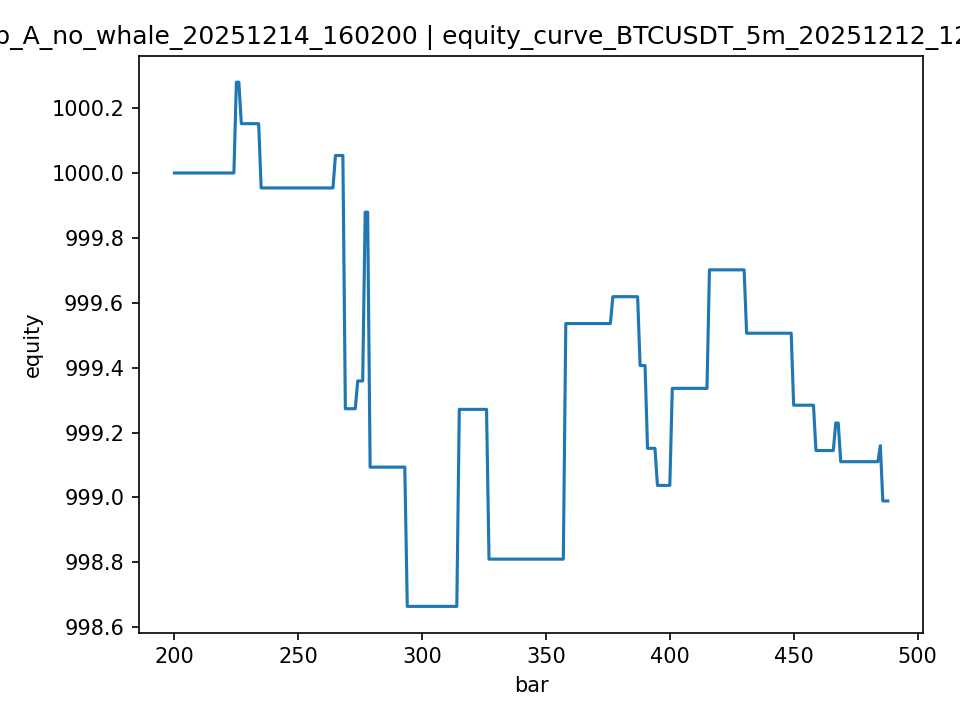

Source data for this figure (header and first rows):
bar, time, symbol, interval, price, signal, p_used, p_single, p_1m, p_5m, p_15m, p_1h, whale_dir, whale_score, atr, equity, peak_equity, max_drawdown_pct, pnl_total
200, 2025-12-03 08:15:00+00:00, BTCUSDT, 5m, 92839, long, 0.9435, 0.7267, 1.0, 0.7267, 1.0, 1.0, none, 0.0, 166.7, 1000, 1000, 0.0, 0.0
201, 2025-12-03 08:20:00+00:00, BTCUSDT, 5m, 92860, long, 0.9435, 0.7267, 1.0, 0.7267, 1.0, 1.0, none, 0.0, 162.8, 1000, 1000, 0.0, 0.0
202, 2025-12-03 08:25:00+00:00, BTCUSDT, 5m, 92917, long, 0.9435, 0.7267, 1.0, 0.7267, 1.0, 1.0, none, 0.0, 145.8, 1000, 1000, 0.0, 0.0
203, 2025-12-03 08:30:00+00:00, BTCUSDT, 5m, 92815, long, 0.9435, 0.7267, 1.0, 0.7267, 1.0, 1.0, none, 0.0, 142.3, 1000, 1000, 0.0, 0.0
204, 2025-12-03 08:35:00+00:00, BTCUSDT, 5m, 92841, long, 0.9435, 0.7267, 1.0, 0.7267, 1.0, 1.0, none, 0.0, 145, 1000, 1000, 0.0, 0.0
205, 2025-12-03 08:40:00+00:00, BTCUSDT, 5m, 92811, long, 0.9435, 0.7267, 1.0, 0.7267, 1.0, 1.0, none, 0.0, 142.9, 1000, 1000, 0.0, 0.0
206, 2025-12-03 08:45:00+00:00, BTCUSDT, 5m, 92800, long, 0.9435, 0.7267, 1.0, 0.7267, 1.0, 1.0, none, 0.0, 144.3, 1000, 1000, 0.0, 0.0
207, 2025-12-03 08:50:00+00:00, BTCUSDT, 5m, 92716, long, 0.9435, 0.7267, 1.0, 0.7267, 1.0, 1.0, none, 0.0, 148.3, 1000, 1000, 0.0, 0.0
208, 2025-12-03 08:55:00+00:00, BTCUSDT, 5m, 92766, long, 0.9435, 0.7267, 1.0, 0.7267, 1.0, 1.0, none, 0.0, 141.1, 1000, 1000, 0.0, 0.0
209, 2025-12-03 09:00:00+00:00, BTCUSDT, 5m, 92905, long, 0.9435, 0.7267, 1.0, 0.7267, 1.0, 1.0, none, 0.0, 146.6, 1000, 1000, 0.0, 0.0
210, 2025-12-03 09:05:00+00:00, BTCUSDT, 5m, 92804, long, 0.9435, 0.7267, 1.0, 0.7267, 1.0, 1.0, long, 0.9386, 155.2, 1000, 1000, 0.0, 0.0
211, 2025-12-03 09:10:00+00:00, BTCUSDT, 5m, 92977, long, 0.9435, 0.7267, 1.0, 0.7267, 1.0, 1.0, none, 0.0, 161.8, 1000, 1000, 0.0, 0.0
212, 2025-12-03 09:15:00+00:00, BTCUSDT, 5m, 92905, long, 0.9435, 0.7267, 1.0, 0.7267, 1.0, 1.0, none, 0.0, 154.2, 1000, 1000, 0.0, 0.0
213, 2025-12-03 09:20:00+00:00, BTCUSDT, 5m, 92908, long, 0.9435, 0.7267, 1.0, 0.7267, 1.0, 1.0, none, 0.0, 151.4, 1000, 1000, 0.0, 0.0
214, 2025-12-03 09:25:00+00:00, BTCUSDT, 5m, 92934, long, 0.9435, 0.7267, 1.0, 0.7267, 1.0, 1.0, none, 0.0, 145.2, 1000, 1000, 0.0, 0.0
215, 2025-12-03 09:30:00+00:00, BTCUSDT, 5m, 92880, long, 0.9435, 0.7267, 1.0, 0.7267, 1.0, 1.0, none, 0.0, 150.6, 1000, 1000, 0.0, 0.0
216, 2025-12-03 09:35:00+00:00, BTCUSDT, 5m, 92930, long, 0.9435, 0.7267, 1.0, 0.7267, 1.0, 1.0, none, 0.0, 150.9, 1000, 1000, 0.0, 0.0
217, 2025-12-03 09:40:00+00:00, BTCUSDT, 5m, 92892, long, 0.9435, 0.7267, 1.0, 0.7267, 1.0, 1.0, none, 0.0, 143.8, 1000, 1000, 0.0, 0.0
218, 2025-12-03 09:45:00+00:00, BTCUSDT, 5m, 92970, long, 0.9435, 0.7267, 1.0, 0.7267, 1.0, 1.0, none, 0.0, 135.7, 1000, 1000, 0.0, 0.0
219, 2025-12-03 09:50:00+00:00, BTCUSDT, 5m, 93154, long, 0.9435, 0.7267, 1.0, 0.7267, 1.0, 1.0, none, 0.0, 148.6, 1000, 1000, 0.0, 0.0
220, 2025-12-03 09:55:00+00:00, BTCUSDT, 5m, 93178, long, 0.9435, 0.7267, 1.0, 0.7267, 1.0, 1.0, none, 0.0, 146.4, 1000, 1000, 0.0, 0.0
221, 2025-12-03 10:00:00+00:00, BTCUSDT, 5m, 93086, long, 0.9435, 0.7267, 1.0, 0.7267, 1.0, 1.0, none, 0.0, 145.3, 1000, 1000, 0.0, 0.0
222, 2025-12-03 10:05:00+00:00, BTCUSDT, 5m, 93093, long, 0.9435, 0.7267, 1.0, 0.7267, 1.0, 1.0, none, 0.0, 144.1, 1000, 1000, 0.0, 0.0
223, 2025-12-03 10:10:00+00:00, BTCUSDT, 5m, 93135, long, 0.9435, 0.7267, 1.0, 0.7267, 1.0, 1.0, none, 0.0, 138.1, 1000, 1000, 0.0, 0.0
224, 2025-12-03 10:15:00+00:00, BTCUSDT, 5m, 93210, long, 0.9435, 0.7267, 1.0, 0.7267, 1.0, 1.0, none, 0.0, 129.8, 1000, 1000, 0.0, 0.0
225, 2025-12-03 10:20:00+00:00, BTCUSDT, 5m, 93359, long, 0.9435, 0.7267, 1.0, 0.7267, 1.0, 1.0, none, 0.0, 129.5, 1000, 1000, 0.0, 0.2798
226, 2025-12-03 10:25:00+00:00, BTCUSDT, 5m, 93214, long, 0.9435, 0.7267, 1.0, 0.7267, 1.0, 1.0, short, 0.9098, 131.5, 1000, 1000, 0.0, 0.2798
227, 2025-12-03 10:30:00+00:00, BTCUSDT, 5m, 93120, long, 0.9435, 0.7267, 1.0, 0.7267, 1.0, 1.0, none, 0.0, 140.8, 1000, 1000, 0.01277, 0.152
228, 2025-12-03 10:35:00+00:00, BTCUSDT, 5m, 92990, long, 0.9435, 0.7267, 1.0, 0.7267, 1.0, 1.0, none, 0.0, 150.1, 1000, 1000, 0.01277, 0.152
229, 2025-12-03 10:40:00+00:00, BTCUSDT, 5m, 92945, long, 0.9435, 0.7267, 1.0, 0.7267, 1.0, 1.0, none, 0.0, 148.8, 1000, 1000, 0.01277, 0.152
230, 2025-12-03 10:45:00+00:00, BTCUSDT, 5m, 93018, long, 0.9435, 0.7267, 1.0, 0.7267, 1.0, 1.0, none, 0.0, 153.2, 1000, 1000, 0.01277, 0.152
231, 2025-12-03 10:50:00+00:00, BTCUSDT, 5m, 93035, long, 0.9435, 0.7267, 1.0, 0.7267, 1.0, 1.0, none, 0.0, 154, 1000, 1000, 0.01277, 0.152
232, 2025-12-03 10:55:00+00:00, BTCUSDT, 5m, 92939, long, 0.9435, 0.7267, 1.0, 0.7267, 1.0, 1.0, none, 0.0, 158.4, 1000, 1000, 0.01277, 0.152
233, 2025-12-03 11:00:00+00:00, BTCUSDT, 5m, 92910, long, 0.9435, 0.7267, 1.0, 0.7267, 1.0, 1.0, short, 0.7125, 147.2, 1000, 1000, 0.01277, 0.152
234, 2025-12-03 11:05:00+00:00, BTCUSDT, 5m, 92943, long, 0.9435, 0.7267, 1.0, 0.7267, 1.0, 1.0, none, 0.0, 148.5, 1000, 1000, 0.01277, 0.152
235, 2025-12-03 11:10:00+00:00, BTCUSDT, 5m, 92751, long, 0.9435, 0.7267, 1.0, 0.7267, 1.0, 1.0, short, 0.7441, 152.3, 1000, 1000, 0.03258, -0.04611
236, 2025-12-03 11:15:00+00:00, BTCUSDT, 5m, 92867, long, 0.9435, 0.7267, 1.0, 0.7267, 1.0, 1.0, short, 0.5759, 163.9, 1000, 1000, 0.03258, -0.04611
237, 2025-12-03 11:20:00+00:00, BTCUSDT, 5m, 93003, long, 0.9435, 0.7267, 1.0, 0.7267, 1.0, 1.0, short, 1.0, 171.1, 1000, 1000, 0.03258, -0.04611
238, 2025-12-03 11:25:00+00:00, BTCUSDT, 5m, 92995, long, 0.9435, 0.7267, 1.0, 0.7267, 1.0, 1.0, long, 0.5942, 170.4, 1000, 1000, 0.03258, -0.04611
239, 2025-12-03 11:30:00+00:00, BTCUSDT, 5m, 92996, long, 0.9435, 0.7267, 1.0, 0.7267, 1.0, 1.0, none, 0.0, 167.4, 1000, 1000, 0.03258, -0.04611
240, 2025-12-03 11:35:00+00:00, BTCUSDT, 5m, 92983, long, 0.9435, 0.7267, 1.0, 0.7267, 1.0, 1.0, none, 0.0, 158.1, 1000, 1000, 0.03258, -0.04611
241, 2025-12-03 11:40:00+00:00, BTCUSDT, 5m, 92912, long, 0.9435, 0.7267, 1.0, 0.7267, 1.0, 1.0, none, 0.0, 153.2, 1000, 1000, 0.03258, -0.04611
242, 2025-12-03 11:45:00+00:00, BTCUSDT, 5m, 92992, long, 0.9435, 0.7267, 1.0, 0.7267, 1.0, 1.0, none, 0.0, 147.6, 1000, 1000, 0.03258, -0.04611
243, 2025-12-03 11:50:00+00:00, BTCUSDT, 5m, 92957, long, 0.9435, 0.7267, 1.0, 0.7267, 1.0, 1.0, short, 0.8035, 143.1, 1000, 1000, 0.03258, -0.04611
244, 2025-12-03 11:55:00+00:00, BTCUSDT, 5m, 93006, long, 0.9435, 0.7267, 1.0, 0.7267, 1.0, 1.0, none, 0.0, 136.2, 1000, 1000, 0.03258, -0.04611
245, 2025-12-03 12:00:00+00:00, BTCUSDT, 5m, 93057, long, 0.9435, 0.7267, 1.0, 0.7267, 1.0, 1.0, none, 0.0, 142.5, 1000, 1000, 0.03258, -0.04611
246, 2025-12-03 12:05:00+00:00, BTCUSDT, 5m, 92909, long, 0.9435, 0.7267, 1.0, 0.7267, 1.0, 1.0, none, 0.0, 148.9, 1000, 1000, 0.03258, -0.04611
247, 2025-12-03 12:10:00+00:00, BTCUSDT, 5m, 92883, long, 0.9435, 0.7267, 1.0, 0.7267, 1.0, 1.0, none, 0.0, 149.2, 1000, 1000, 0.03258, -0.04611
248, 2025-12-03 12:15:00+00:00, BTCUSDT, 5m, 92834, long, 0.9435, 0.7267, 1.0, 0.7267, 1.0, 1.0, none, 0.0, 146.8, 1000, 1000, 0.03258, -0.04611
249, 2025-12-03 12:20:00+00:00, BTCUSDT, 5m, 92837, long, 0.9435, 0.7267, 1.0, 0.7267, 1.0, 1.0, none, 0.0, 146.1, 1000, 1000, 0.03258, -0.04611
250, 2025-12-03 12:25:00+00:00, BTCUSDT, 5m, 92731, long, 0.9435, 0.7267, 1.0, 0.7267, 1.0, 1.0, none, 0.0, 139.2, 1000, 1000, 0.03258, -0.04611
251, 2025-12-03 12:30:00+00:00, BTCUSDT, 5m, 92780, long, 0.9435, 0.7267, 1.0, 0.7267, 1.0, 1.0, none, 0.0, 135.5, 1000, 1000, 0.03258, -0.04611
252, 2025-12-03 12:35:00+00:00, BTCUSDT, 5m, 92856, long, 0.9435, 0.7267, 1.0, 0.7267, 1.0, 1.0, none, 0.0, 138.6, 1000, 1000, 0.03258, -0.04611
253, 2025-12-03 12:40:00+00:00, BTCUSDT, 5m, 92863, long, 0.9435, 0.7267, 1.0, 0.7267, 1.0, 1.0, none, 0.0, 137.1, 1000, 1000, 0.03258, -0.04611
254, 2025-12-03 12:45:00+00:00, BTCUSDT, 5m, 92980, long, 0.9435, 0.7267, 1.0, 0.7267, 1.0, 1.0, none, 0.0, 144.2, 1000, 1000, 0.03258, -0.04611
255, 2025-12-03 12:50:00+00:00, BTCUSDT, 5m, 92922, long, 0.9435, 0.7267, 1.0, 0.7267, 1.0, 1.0, none, 0.0, 140.8, 1000, 1000, 0.03258, -0.04611
256, 2025-12-03 12:55:00+00:00, BTCUSDT, 5m, 92937, long, 0.9435, 0.7267, 1.0, 0.7267, 1.0, 1.0, none, 0.0, 136.3, 1000, 1000, 0.03258, -0.04611
257, 2025-12-03 13:00:00+00:00, BTCUSDT, 5m, 93065, long, 0.9435, 0.7267, 1.0, 0.7267, 1.0, 1.0, short, 1.0, 144.4, 1000, 1000, 0.03258, -0.04611
258, 2025-12-03 13:05:00+00:00, BTCUSDT, 5m, 92980, long, 0.9435, 0.7267, 1.0, 0.7267, 1.0, 1.0, none, 0.0, 152.4, 1000, 1000, 0.03258, -0.04611
259, 2025-12-03 13:10:00+00:00, BTCUSDT, 5m, 92938, long, 0.9435, 0.7267, 1.0, 0.7267, 1.0, 1.0, short, 1.0, 146, 1000, 1000, 0.03258, -0.04611
... 229 more rows
